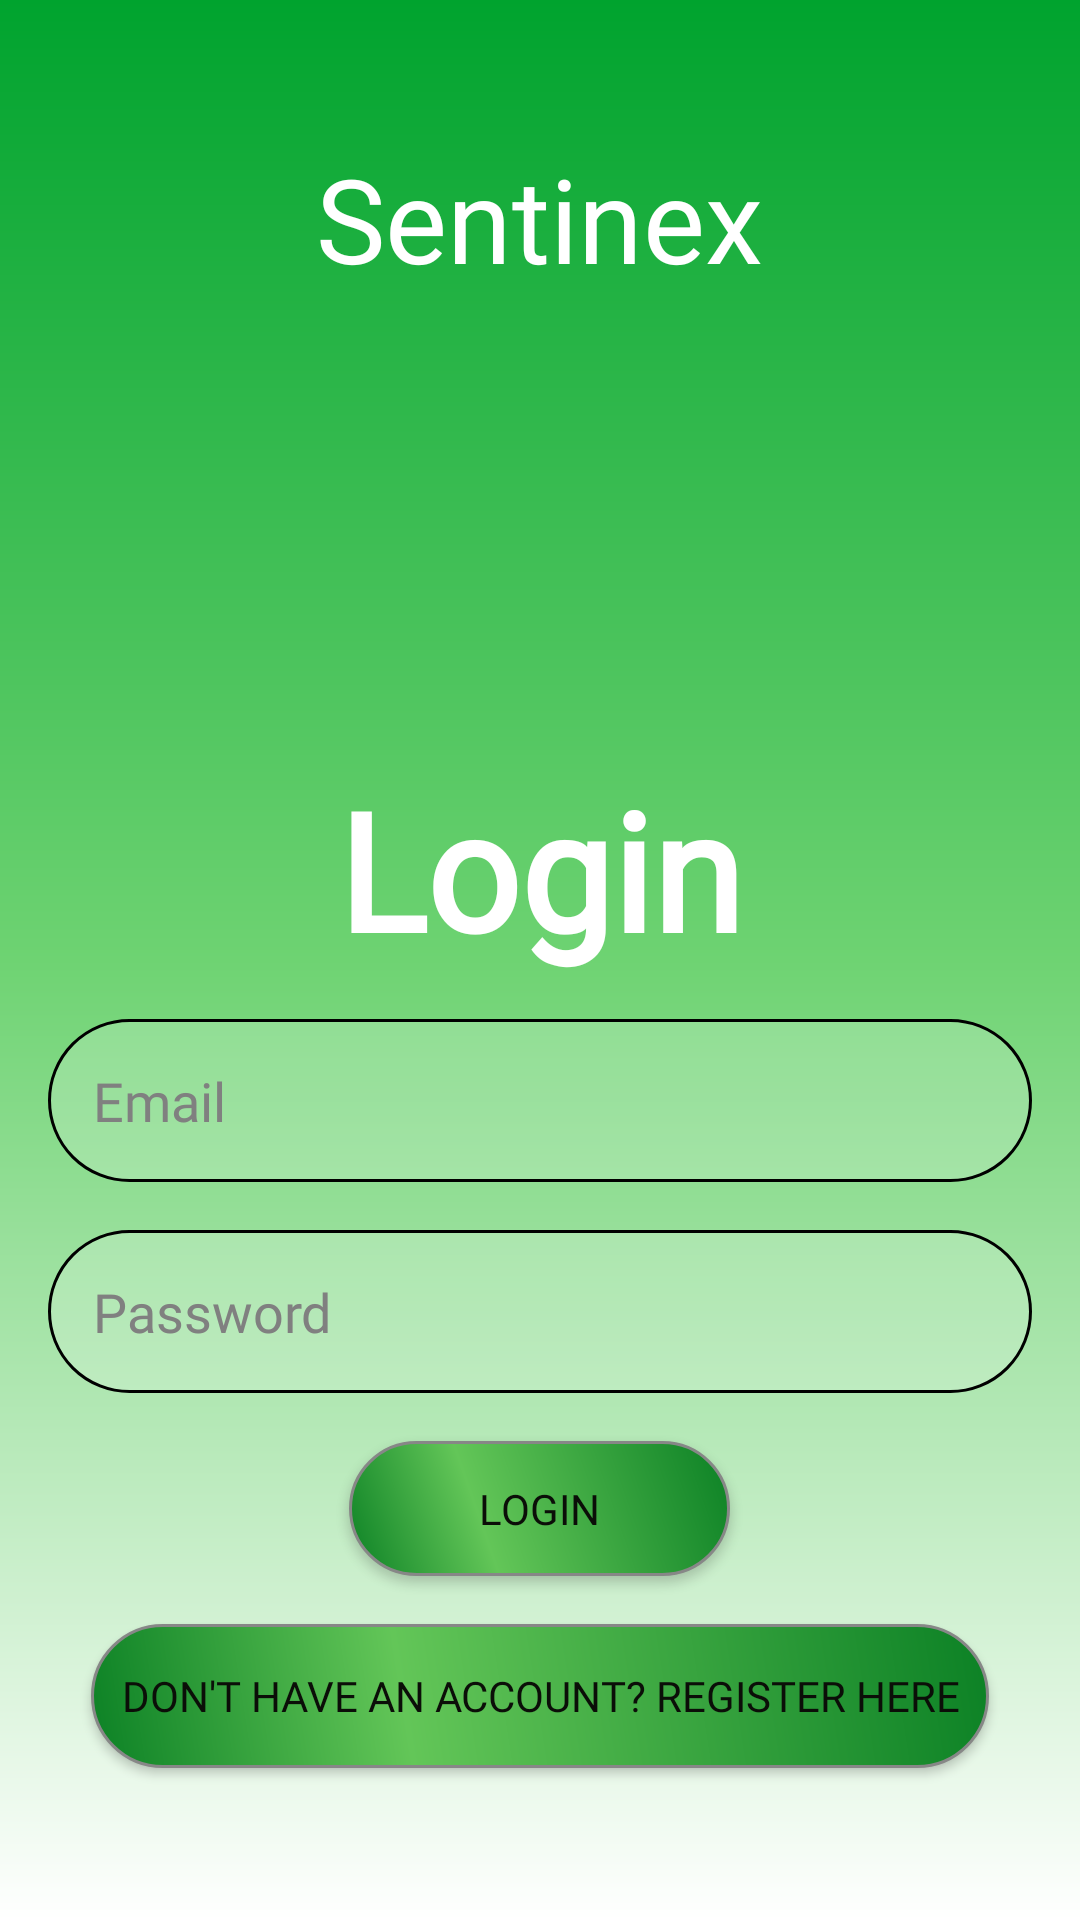

The Android layout XML behind this screen, and the referenced resources:
<!-- AndroidManifest.xml: application theme Theme.Sentenixproto1 -->
<!-- res/layout/activity_login.xml -->
<?xml version="1.0" encoding="utf-8"?>
<RelativeLayout xmlns:android="http://schemas.android.com/apk/res/android"
    android:layout_width="match_parent"
    android:layout_height="match_parent"
    xmlns:app="http://schemas.android.com/apk/res-auto"
    xmlns:tools="http://schemas.android.com/tools"
    android:background="@drawable/gradient_background"
    tools:context=".LoginActivity"
    android:padding="16dp">

    <LinearLayout
        android:layout_width="match_parent"
        android:layout_height="match_parent"
        android:orientation="vertical"
        android:gravity="center">
        <TextView
            android:id="@+id/logonameimg"
            android:layout_width="295dp"
            android:layout_height="56dp"
            android:fontFamily="@font/poppins_bold"
            android:gravity="center"
            android:text="Sentinex"
            android:textColor="@color/white"
            android:textSize="@dimen/_30sdp"
            app:layout_constraintBottom_toBottomOf="parent"
            app:layout_constraintEnd_toEndOf="parent"
            app:layout_constraintStart_toStartOf="parent"
            app:layout_constraintTop_toTopOf="parent"
            app:layout_constraintVertical_bias="0.057" />

        <ImageView
            android:id="@+id/imageView"
            android:layout_width="146dp"
            android:layout_height="139dp"
            app:layout_constraintBottom_toBottomOf="parent"
            app:layout_constraintEnd_toEndOf="parent"
            app:layout_constraintHorizontal_bias="0.498"
            app:layout_constraintStart_toStartOf="parent"
            app:layout_constraintTop_toTopOf="parent"
            app:layout_constraintVertical_bias="0.17"
            app:srcCompat="@drawable/saly" />

        <TextView
            android:id="@+id/textView4"
            android:layout_width="158dp"
            android:layout_height="100dp"
            android:fontFamily="@font/poppins_regular"
            android:gravity="center"
            android:text="Login"
            android:textColor="@color/white"
            android:textSize="@dimen/_42sdp"
            android:textStyle="bold"
            app:layout_constraintBottom_toBottomOf="parent"
            app:layout_constraintEnd_toEndOf="parent"
            app:layout_constraintHorizontal_bias="0.063"
            app:layout_constraintStart_toStartOf="parent"
            app:layout_constraintTop_toTopOf="parent"
            app:layout_constraintVertical_bias="0.407" />

        <EditText
            android:id="@+id/email_edit_text"
            android:layout_width="match_parent"
            android:layout_height="wrap_content"
            android:hint="Email"
            android:fontFamily="@font/spartan_thin"
            android:textColor="#0B0E08"
            android:textColorHint="#808080"
        android:inputType="textEmailAddress"
        android:background="@drawable/circle_outline"
        android:padding="15dp"
        android:layout_marginBottom="16dp" />

        <EditText
            android:id="@+id/password_edit_text"
            android:layout_width="match_parent"
            android:layout_height="wrap_content"
            android:hint="Password"
            android:fontFamily="@font/spartan_thin"
            android:textColor="#050903"
            android:textColorHint="#808080"
        android:inputType="textPassword"
        android:background="@drawable/circle_outline"
        android:padding="15dp"
        android:layout_marginBottom="16dp" />

        <androidx.appcompat.widget.AppCompatButton
            android:id="@+id/login_button"
            android:layout_width="127dp"
            android:layout_height="45dp"
            android:layout_marginBottom="16dp"
            android:fontFamily="@font/spartan_thin"
            android:background="@drawable/buttongreen"
            android:text="Login"
            android:textColor="#0B0E08" />

        <androidx.appcompat.widget.AppCompatButton
            android:id="@+id/register_link_button"
            android:layout_width="wrap_content"
            android:layout_height="wrap_content"
            android:textColor="#0B0E08"
            android:fontFamily="@font/spartan_thin"
            android:background="@drawable/buttongreen"
            android:layout_marginBottom="6dp"
            android:padding="@dimen/_3dp"
            android:text="Don't have an account? Register here" />

    </LinearLayout>

</RelativeLayout>
<!-- resources referenced by this layout -->
<resources>
  <color name="white">#FFFFFFFF</color>
  <dimen name="_30sdp">39.00dp</dimen>
  <dimen name="_3dp">10dp</dimen>
  <dimen name="_42sdp">54.60dp</dimen>
  <!-- drawable buttongreen (drawable) -->
  <?xml version="1.0" encoding="utf-8"?>
  <shape xmlns:android="http://schemas.android.com/apk/res/android" android:shape="rectangle" >
      <corners
          android:radius="50dp"
          />
      <gradient
          android:angle="45"
          android:centerX="35%"
          android:centerColor="#63C658"
          android:startColor="#0C8125"
          android:endColor="#0C8125"
          android:type="linear"
          />
      <padding
          android:left="0dp"
          android:top="0dp"
          android:right="0dp"
          android:bottom="0dp"
          />
      <size
          android:width="270dp"
          android:height="40dp"
          />
      <stroke
          android:width="1dp"
          android:color="#878787"
          />
  </shape>
  <!-- drawable circle_outline (drawable) -->
  <shape xmlns:android="http://schemas.android.com/apk/res/android">
      <corners android:radius="80dp" />
      <stroke android:width="1dp" android:color="#000000" />
      <solid android:color="#30FFFFFF" />
  </shape>
  <!-- drawable gradient_background (drawable) -->
  <?xml version="1.0" encoding="utf-8"?>
  <layer-list xmlns:android="http://schemas.android.com/apk/res/android">
      <item>
          <shape android:shape="rectangle">
              <gradient
                  android:startColor="#FFFFFF"
              android:centerColor="#6ED372"
              android:endColor="#00A32E"
              android:angle="90" />
          </shape>
      </item>
  </layer-list>
  <style name="Theme.Sentenixproto1" parent="Base.Theme.Sentenixproto1" />
  <style name="Base.Theme.Sentenixproto1" parent="Theme.Material3.DayNight.NoActionBar">
          
  
          
      </style>
</resources>
